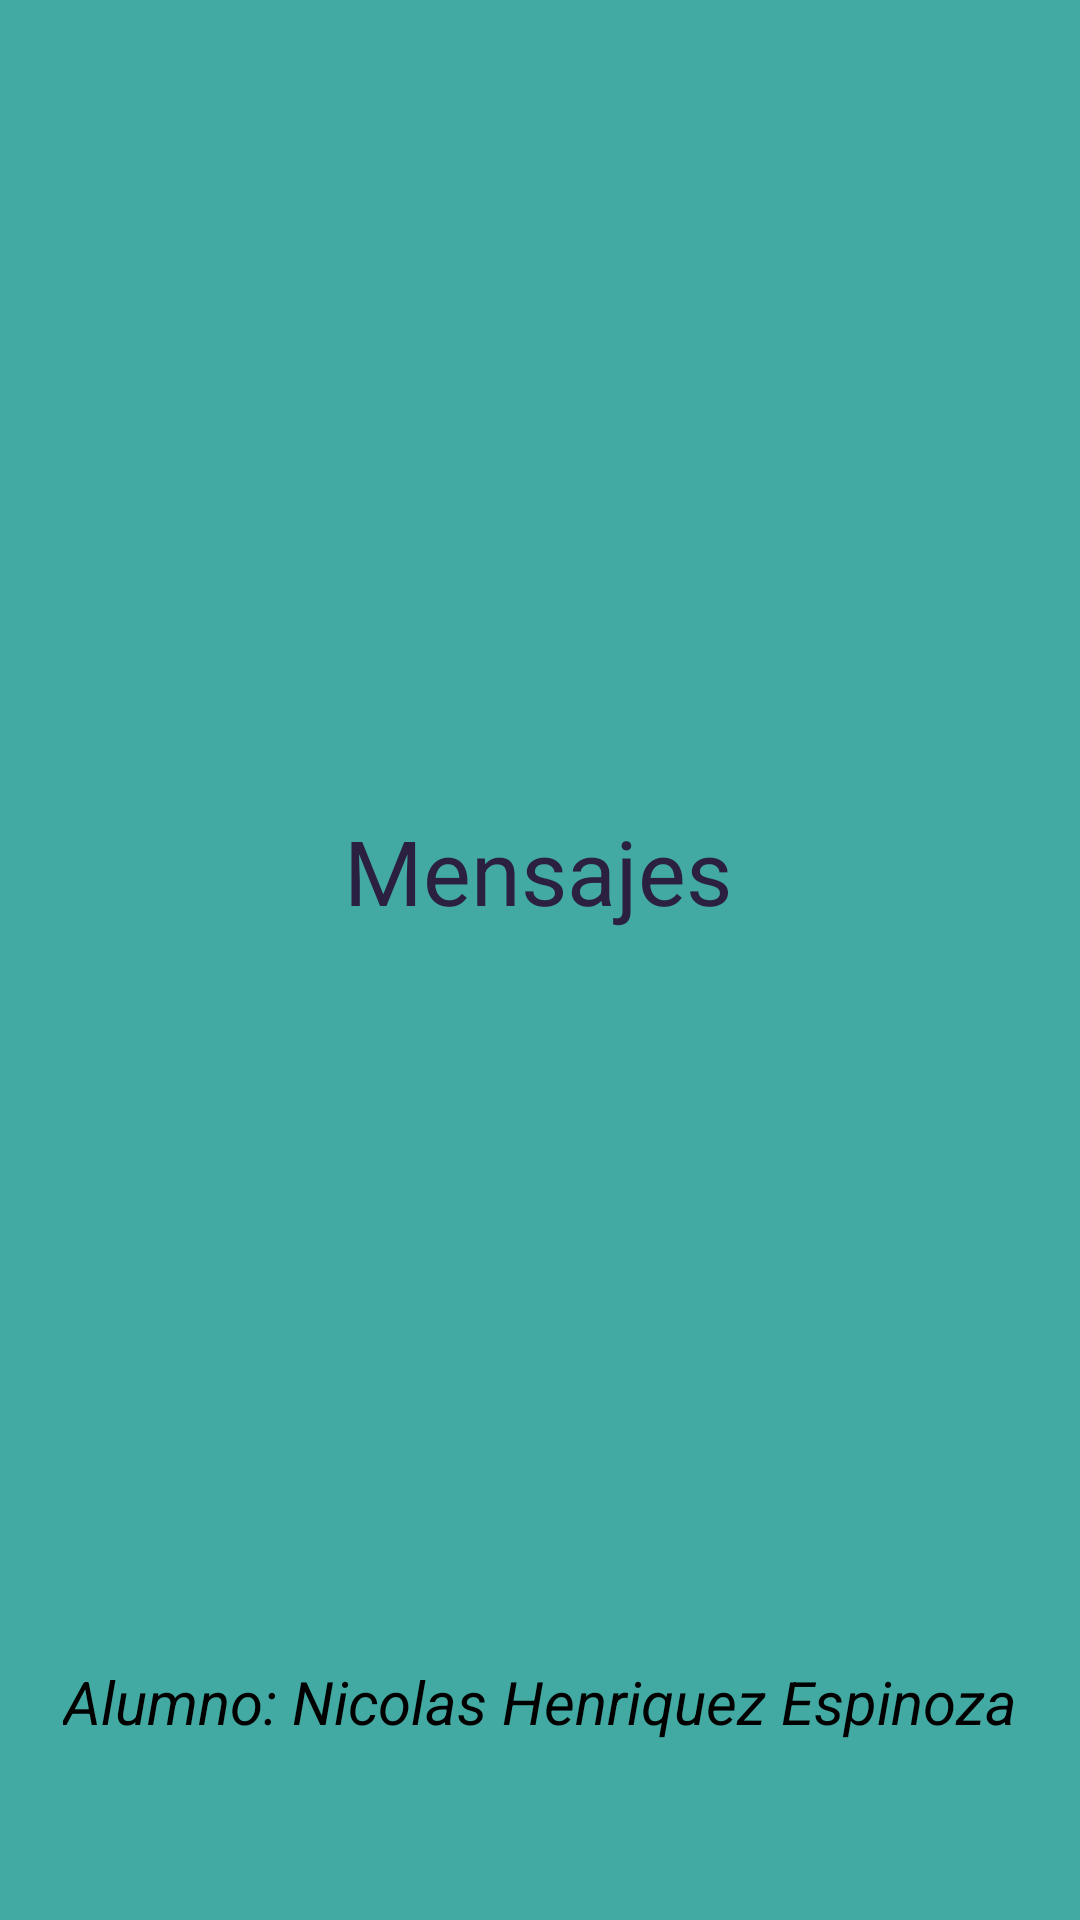

Produce the Android XML layout that renders to this screen, including the resource entries it uses.
<!-- AndroidManifest.xml: application theme Theme.ProyectoNacioSATO -->
<!-- res/layout/activity_splash.xml -->
<?xml version="1.0" encoding="utf-8"?>
<androidx.constraintlayout.widget.ConstraintLayout xmlns:android="http://schemas.android.com/apk/res/android"
    xmlns:app="http://schemas.android.com/apk/res-auto"
    xmlns:tools="http://schemas.android.com/tools"
    android:id="@+id/r"
    android:layout_width="match_parent"
    android:layout_height="match_parent"
    android:background="#42AAA2"
    tools:context=".SplashActivity">

    <TextView
        android:id="@+id/textView4"
        android:layout_width="wrap_content"
        android:layout_height="wrap_content"
        android:fontFamily="sans-serif"
        android:lineSpacingExtra="8sp"
        android:text="Mensajes"
        android:textColor="#2B2040"
        android:textSize="30sp"
        android:typeface="normal"
        app:layout_constraintBottom_toBottomOf="parent"
        app:layout_constraintEnd_toEndOf="parent"
        app:layout_constraintHorizontal_bias="0.497"
        app:layout_constraintStart_toStartOf="parent"
        app:layout_constraintTop_toTopOf="parent"
        app:layout_constraintVertical_bias="0.45" />

    <ImageView
        android:id="@+id/imageView6"
        android:layout_width="215dp"
        android:layout_height="169dp"
        app:layout_constraintBottom_toBottomOf="parent"
        app:layout_constraintEnd_toEndOf="parent"
        app:layout_constraintStart_toStartOf="parent"
        app:layout_constraintTop_toTopOf="parent"
        app:layout_constraintVertical_bias="0.224"
        app:srcCompat="@drawable/icons8_letter_80" />

    <TextView
        android:id="@+id/textView5"
        android:layout_width="wrap_content"
        android:layout_height="wrap_content"
        android:text="Alumno: Nicolas Henriquez Espinoza"
        android:textColor="#000000"
        android:textSize="20sp"
        android:textStyle="italic"
        app:layout_constraintBottom_toBottomOf="parent"
        app:layout_constraintEnd_toEndOf="parent"
        app:layout_constraintStart_toStartOf="parent"
        app:layout_constraintTop_toTopOf="parent"
        app:layout_constraintVertical_bias="0.903" />

</androidx.constraintlayout.widget.ConstraintLayout>
<!-- resources referenced by this layout -->
<resources>
  <style name="Theme.ProyectoNacioSATO" parent="Base.Theme.ProyectoNacioSATO" />
  <style name="Base.Theme.ProyectoNacioSATO" parent="Theme.Material3.DayNight.NoActionBar">
          
          
      </style>
</resources>
